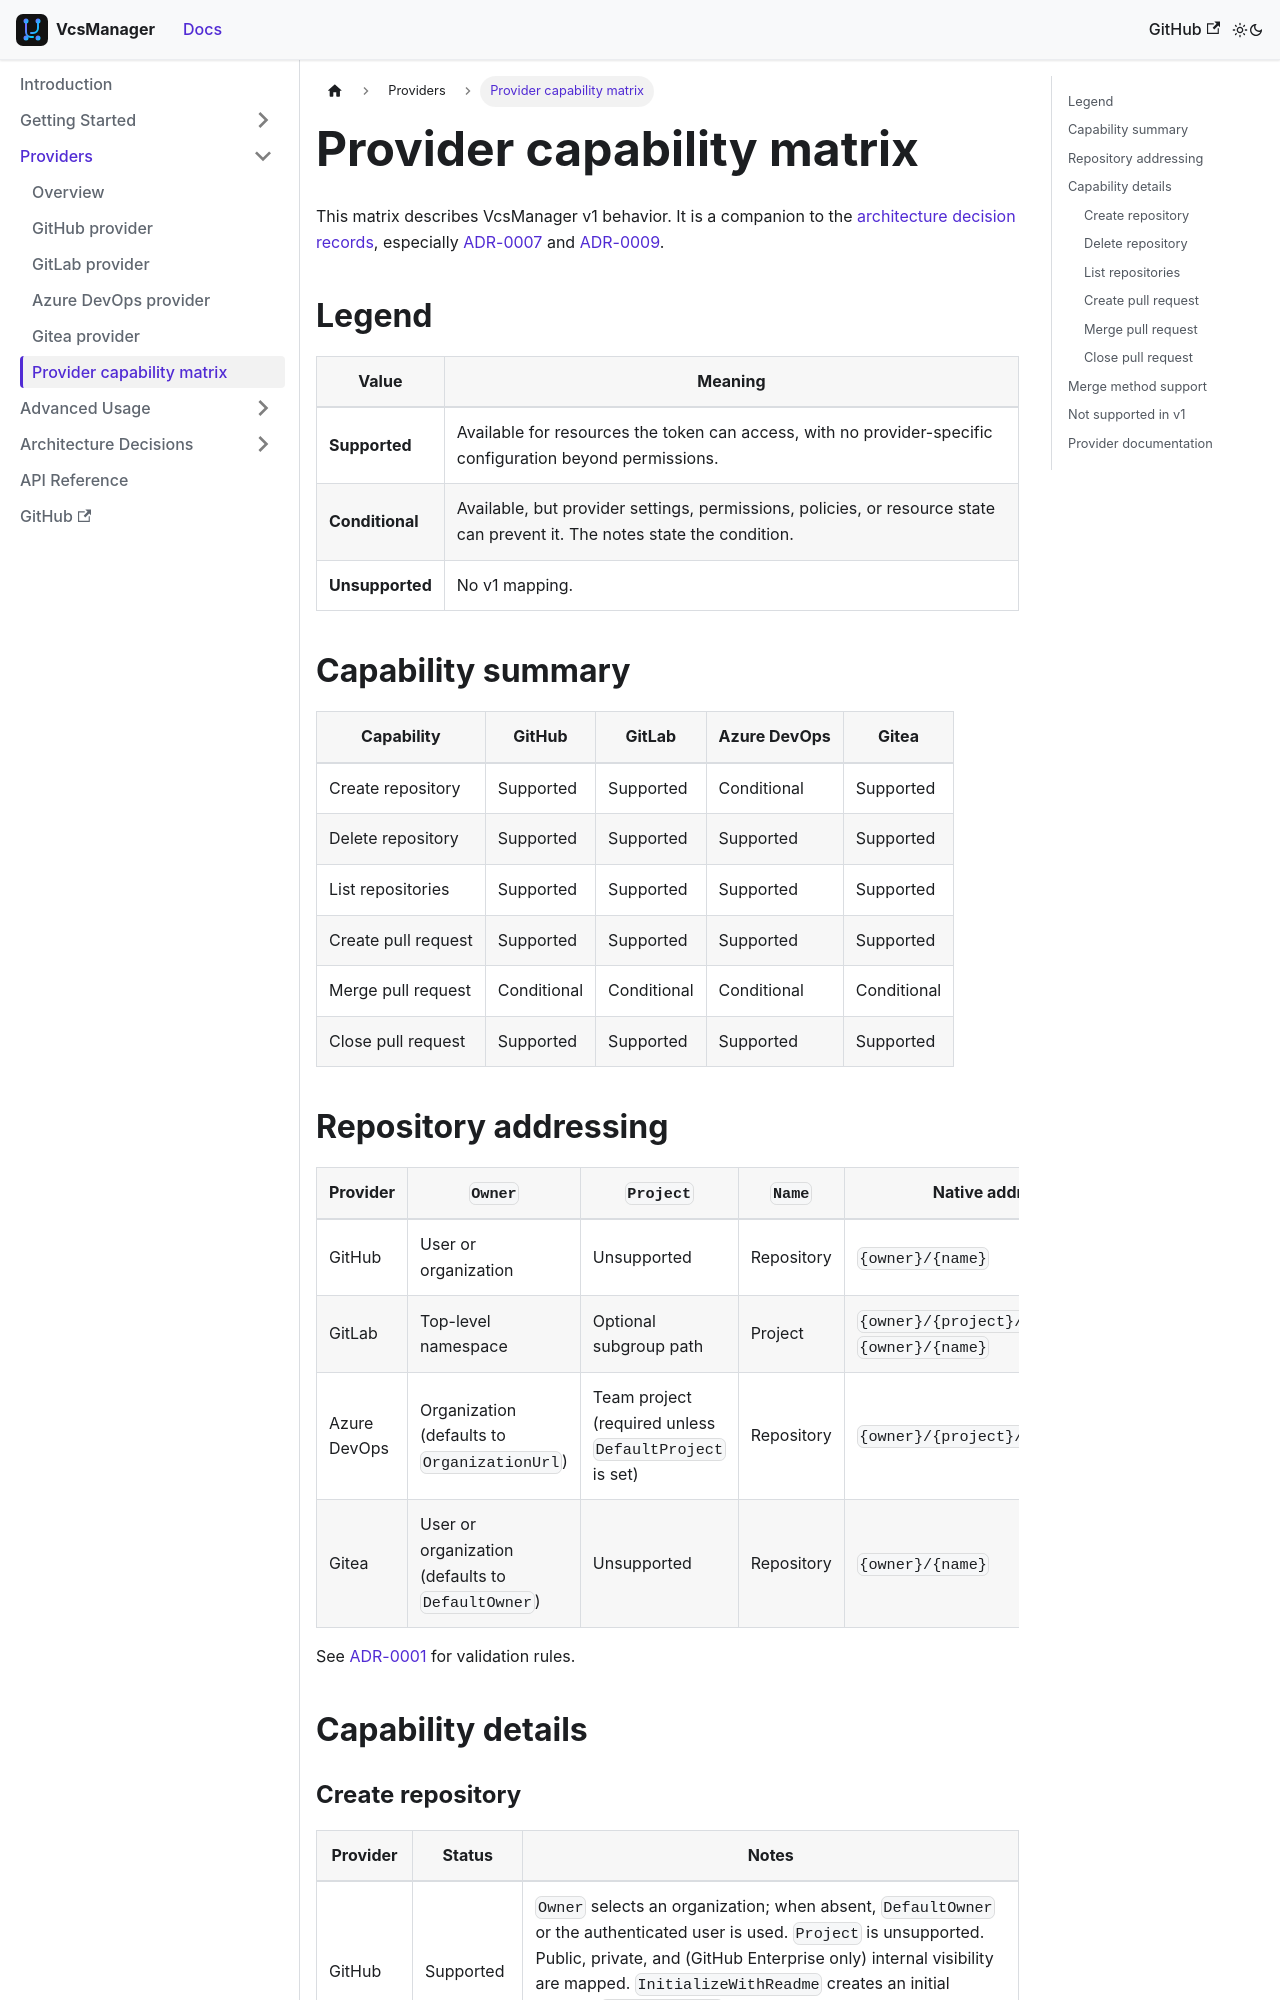

repository: mrhamburg/VcsManager · page: docs/providers/capability-matrix/index.html · generator: docusaurus

# Provider capability matrix

This matrix describes VcsManager v1 behavior. It is a companion to the
[architecture decision records](../adr/README.md), especially
[ADR-0007](../adr/0007-merge-method-mapping.md) and
[ADR-0009](../adr/0009-pagination-and-errors.md).

## Legend

| Value | Meaning |
| --- | --- |
| **Supported** | Available for resources the token can access, with no provider-specific configuration beyond permissions. |
| **Conditional** | Available, but provider settings, permissions, policies, or resource state can prevent it. The notes state the condition. |
| **Unsupported** | No v1 mapping. |

## Capability summary

| Capability | GitHub | GitLab | Azure DevOps | Gitea |
| --- | --- | --- | --- | --- |
| Create repository | Supported | Supported | Conditional | Supported |
| Delete repository | Supported | Supported | Supported | Supported |
| List repositories | Supported | Supported | Supported | Supported |
| Create pull request | Supported | Supported | Supported | Supported |
| Merge pull request | Conditional | Conditional | Conditional | Conditional |
| Close pull request | Supported | Supported | Supported | Supported |

## Repository addressing

| Provider | `Owner` | `Project` | `Name` | Native address |
| --- | --- | --- | --- | --- |
| GitHub | User or organization | Unsupported | Repository | `{owner}/{name}` |
| GitLab | Top-level namespace | Optional subgroup path | Project | `{owner}/{project}/{name}` or `{owner}/{name}` |
| Azure DevOps | Organization (defaults to `OrganizationUrl`) | Team project (required unless `DefaultProject` is set) | Repository | `{owner}/{project}/_git/{name}` |
| Gitea | User or organization (defaults to `DefaultOwner`) | Unsupported | Repository | `{owner}/{name}` |

See [ADR-0001](../adr/0001-repository-addressing.md) for validation rules.

## Capability details
